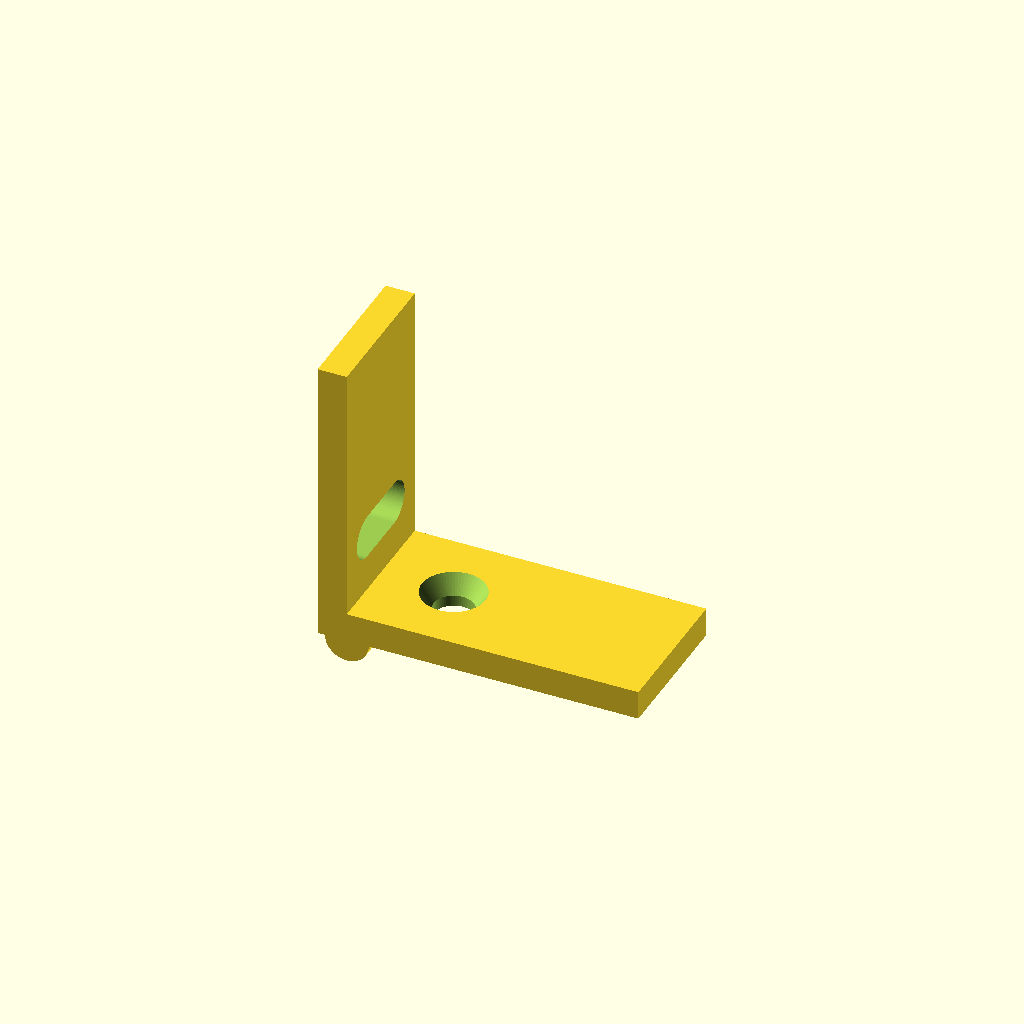
Cell 1: the model at its default parameters.
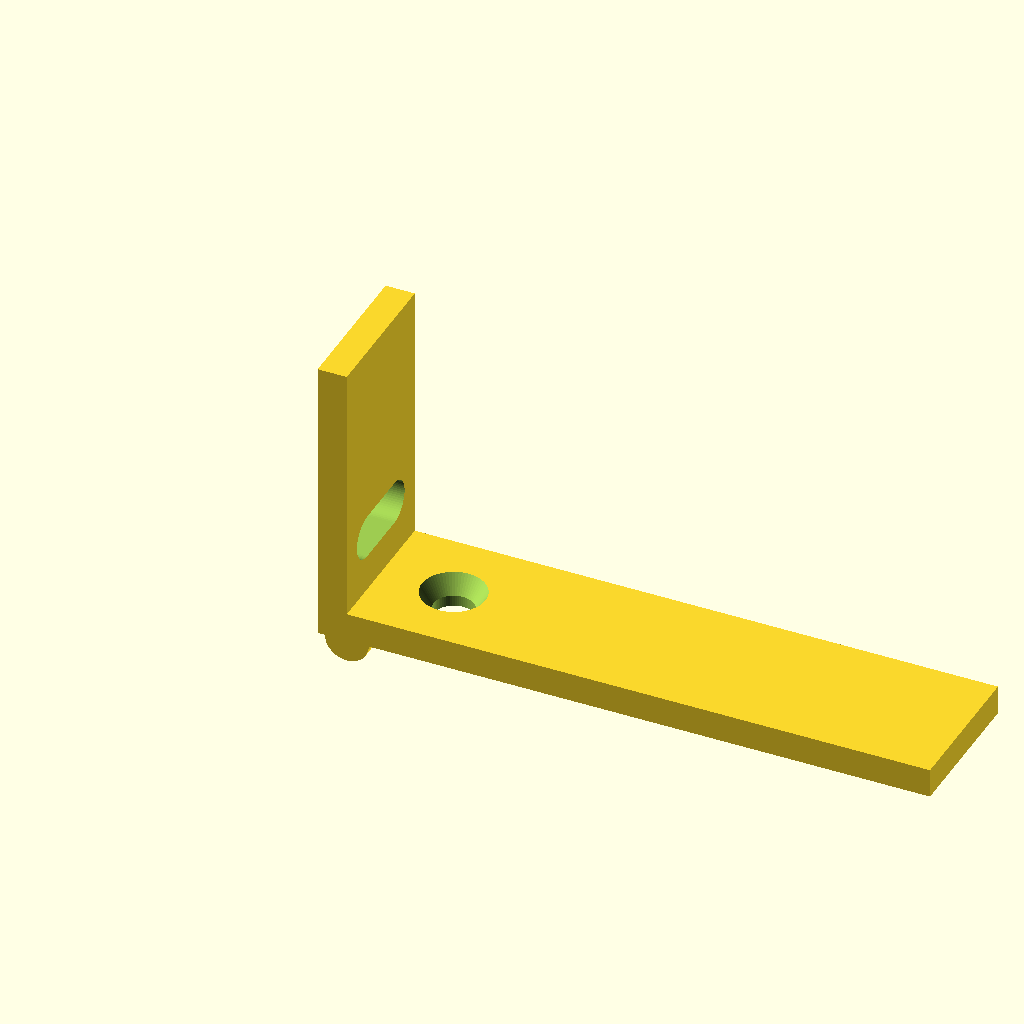
Cell 2: the same model with face_a_length = 80.
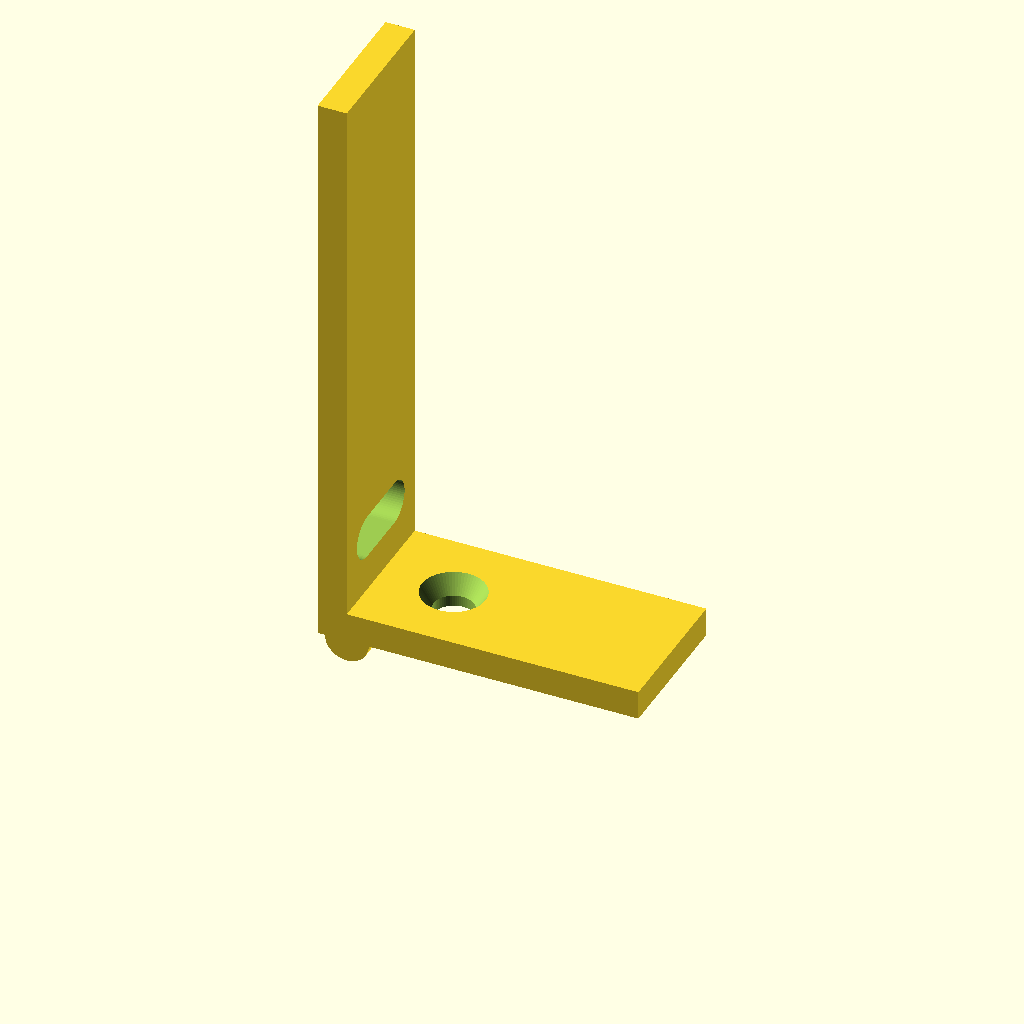
Cell 3: face_b_length = 80 (everything else at default).
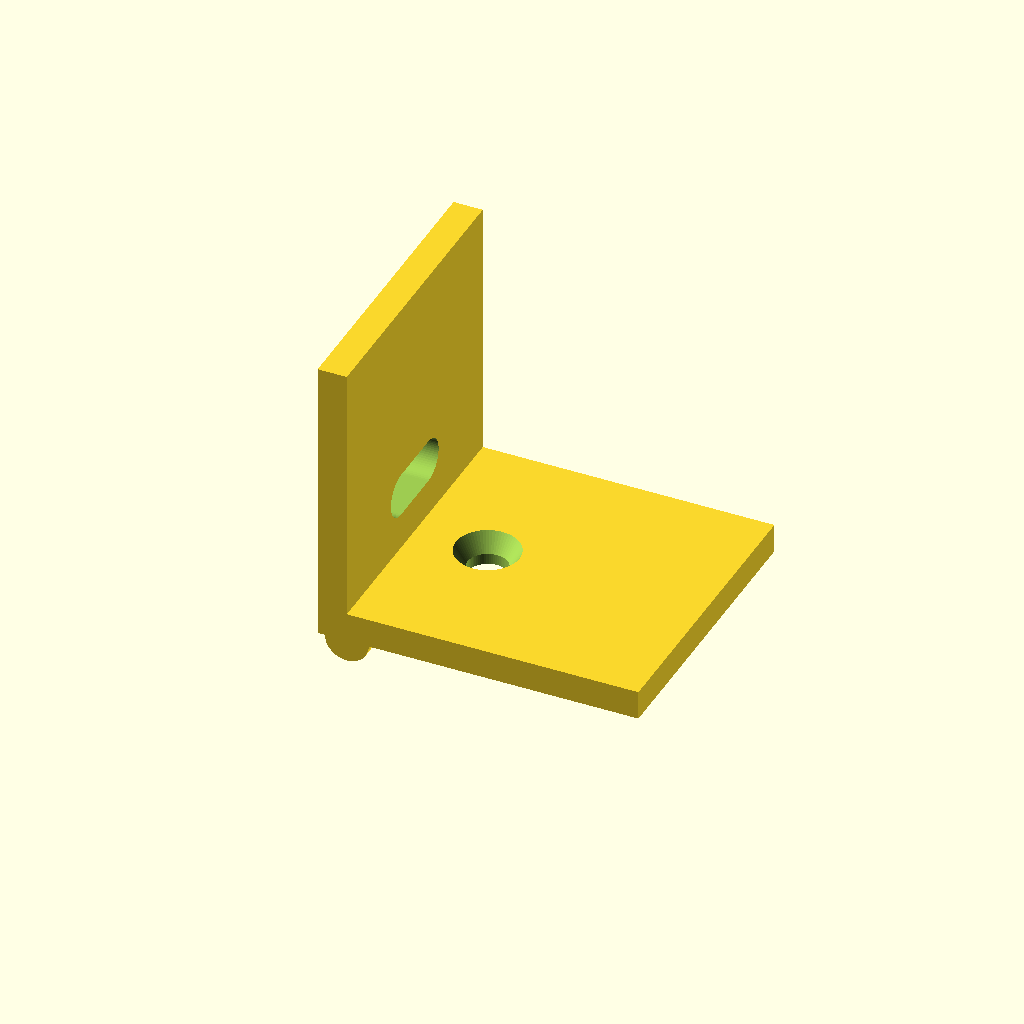
Cell 4 — width set to 40, the other parameters unchanged.
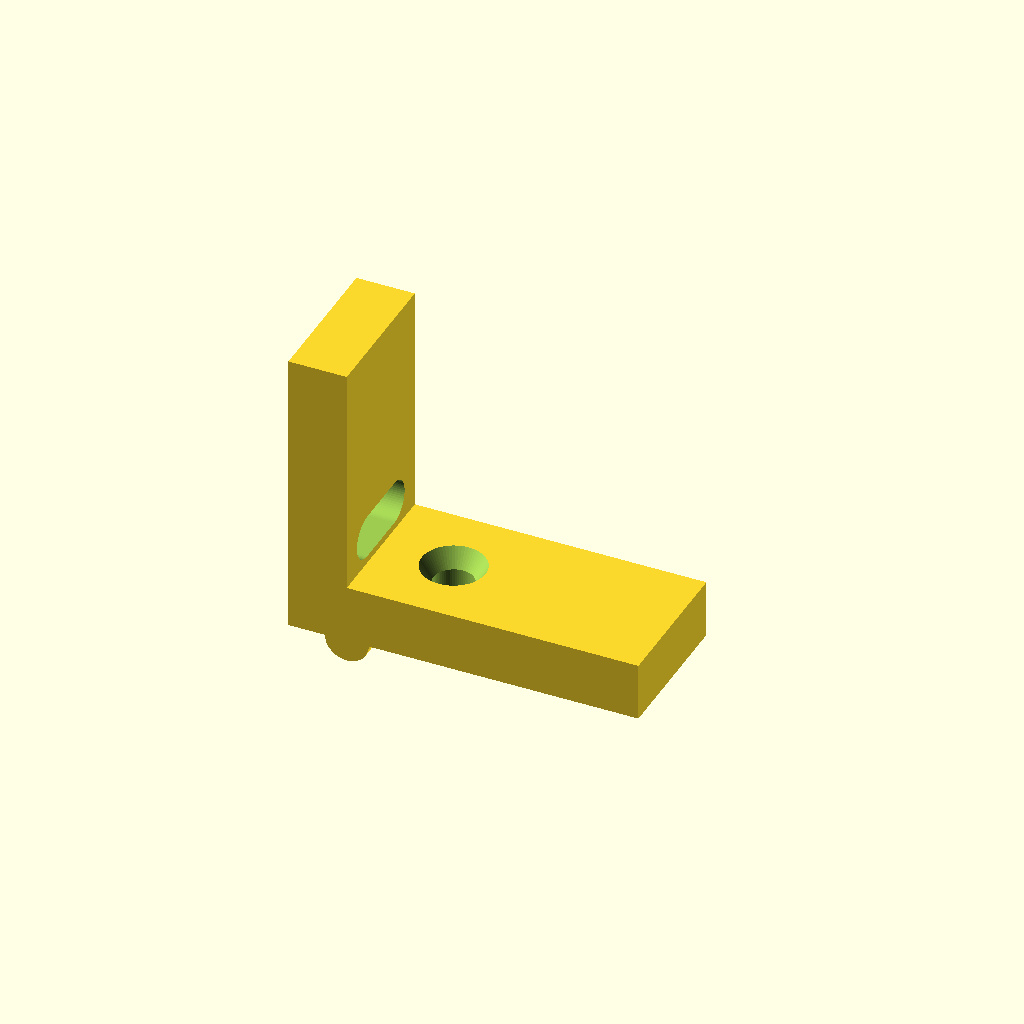
Cell 5: thickness = 8 (everything else at default).
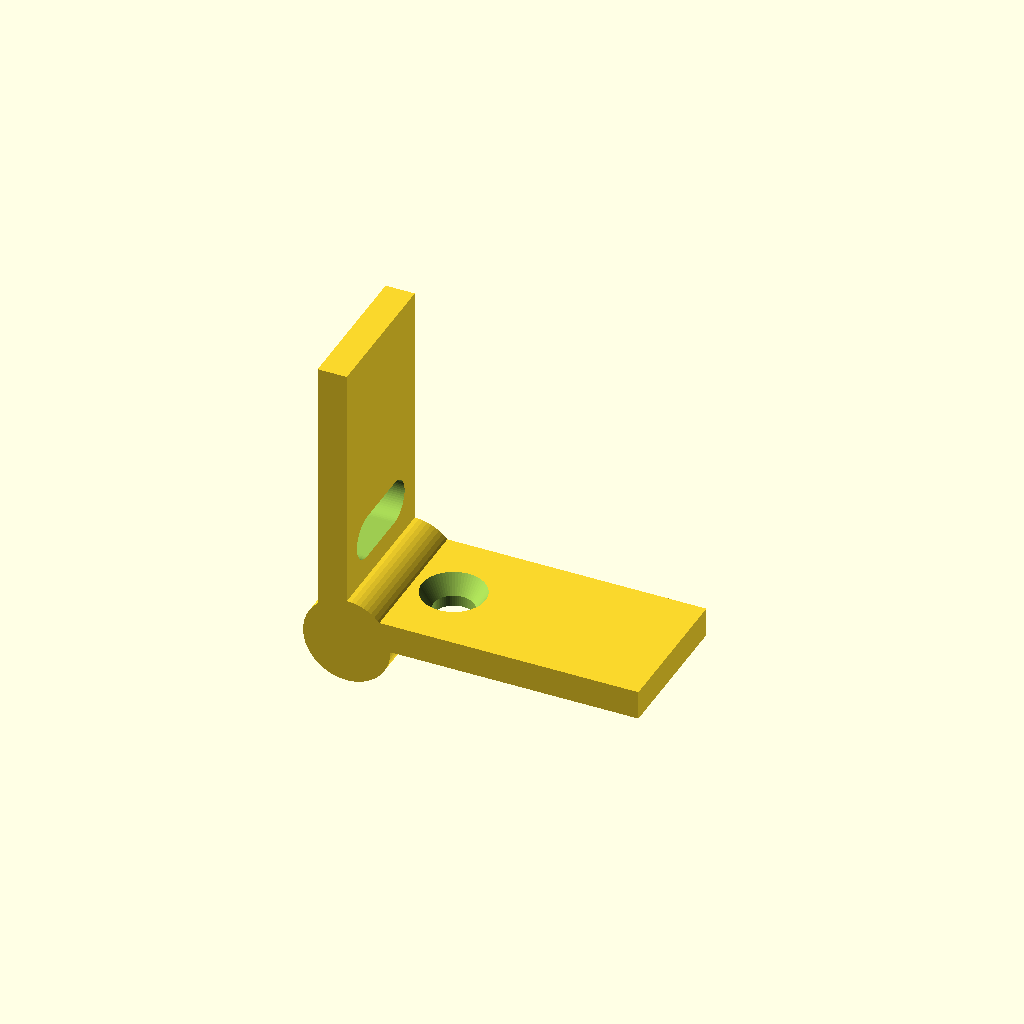
Cell 6: the same model with bend_radius = 6.
All cells are drawn from one camera (rotation 55°, 0°, 25°, orthographic, colour scheme Cornfield), so only the parameter changes between them.
OpenSCAD source file pipeline/bracket-gen/templates/l-bracket.scad:
// l-bracket.scad — parametric L-shaped angle bracket.
//
// Two flat faces at 90 degrees. Face A carries a countersunk hex-bolt hole;
// Face B carries an oblong adjustment slot. Modeled after the corner-bracket
// shape described in ../../../projects/furniture-brackets/NOTES.md.
//
// All parameters are overridden from the command line via `-D name=value`
// by pipeline/bracket-gen/src/render.js — do not hand-edit the defaults
// below for a real part, override them instead so the template stays
// reusable for the next bracket (per ROADMAP.md Milestone 1's "feed
// numbers, get an STL" goal).

// --- Parameters (defaults are a plausible small bracket, not a real part) ---
face_a_length   = 40;   // mm, length of the first flat face
face_b_length   = 40;   // mm, length of the second flat face
width           = 20;   // mm, bracket width (constant along both faces)
thickness       = 4;    // mm, material thickness (already PLA-bumped by the caller)
bend_radius     = 3;    // mm, inner fillet radius at the 90-degree bend

hole_diameter        = 5.5; // mm, hex-bolt clearance hole on Face A
countersink_diameter = 10;  // mm, countersink diameter on Face A
countersink_depth    = 2.5; // mm, countersink depth
hole_offset          = 10;  // mm, hole center distance from the bend, along Face A

slot_length = 14;  // mm, oblong adjustment slot length on Face B
slot_width  = 6;   // mm, oblong adjustment slot width
slot_offset = 12;  // mm, slot center distance from the bend, along Face B

$fn = 64; // smooth enough for functional PLA/PETG prints, not a display model

module l_bracket() {
  difference() {
    union() {
      // Face A: lies flat along X, thickness rises in Z
      translate([0, 0, 0])
        cube([face_a_length, width, thickness]);

      // Face B: rotated up 90 degrees from the shared bend edge at x=0
      translate([0, 0, 0])
        rotate([0, -90, 0])
          cube([face_b_length, width, thickness]);

      // Inner fillet at the bend, so the corner isn't a stress-concentrating
      // sharp inside edge (README's "add a fillet at the bend" note).
      translate([0, 0, 0])
        rotate([-90, 0, 0])
          cylinder(h = width, r = bend_radius);
    }

    // Hex-bolt hole + countersink, centered on Face A
    translate([hole_offset, width / 2, thickness - countersink_depth])
      cylinder(h = countersink_depth + 1, d1 = hole_diameter, d2 = countersink_diameter);
    translate([hole_offset, width / 2, -1])
      cylinder(h = thickness + 2, d = hole_diameter);

    // Oblong adjustment slot on Face B (cut along the face's long axis)
    translate([-thickness - 1, width / 2, slot_offset])
      rotate([0, 90, 0])
        hull() {
          translate([0, -(slot_length - slot_width) / 2, 0])
            cylinder(h = thickness + 2, d = slot_width);
          translate([0, (slot_length - slot_width) / 2, 0])
            cylinder(h = thickness + 2, d = slot_width);
        }
  }
}

l_bracket();
Parameter table extracted from the source (name, type, default, range or options):
face_a_length: number, default 40
face_b_length: number, default 40
width: number, default 20
thickness: number, default 4
bend_radius: number, default 3
hole_diameter: number, default 5.5
countersink_diameter: number, default 10
countersink_depth: number, default 2.5
hole_offset: number, default 10
slot_length: number, default 14
slot_width: number, default 6
slot_offset: number, default 12
